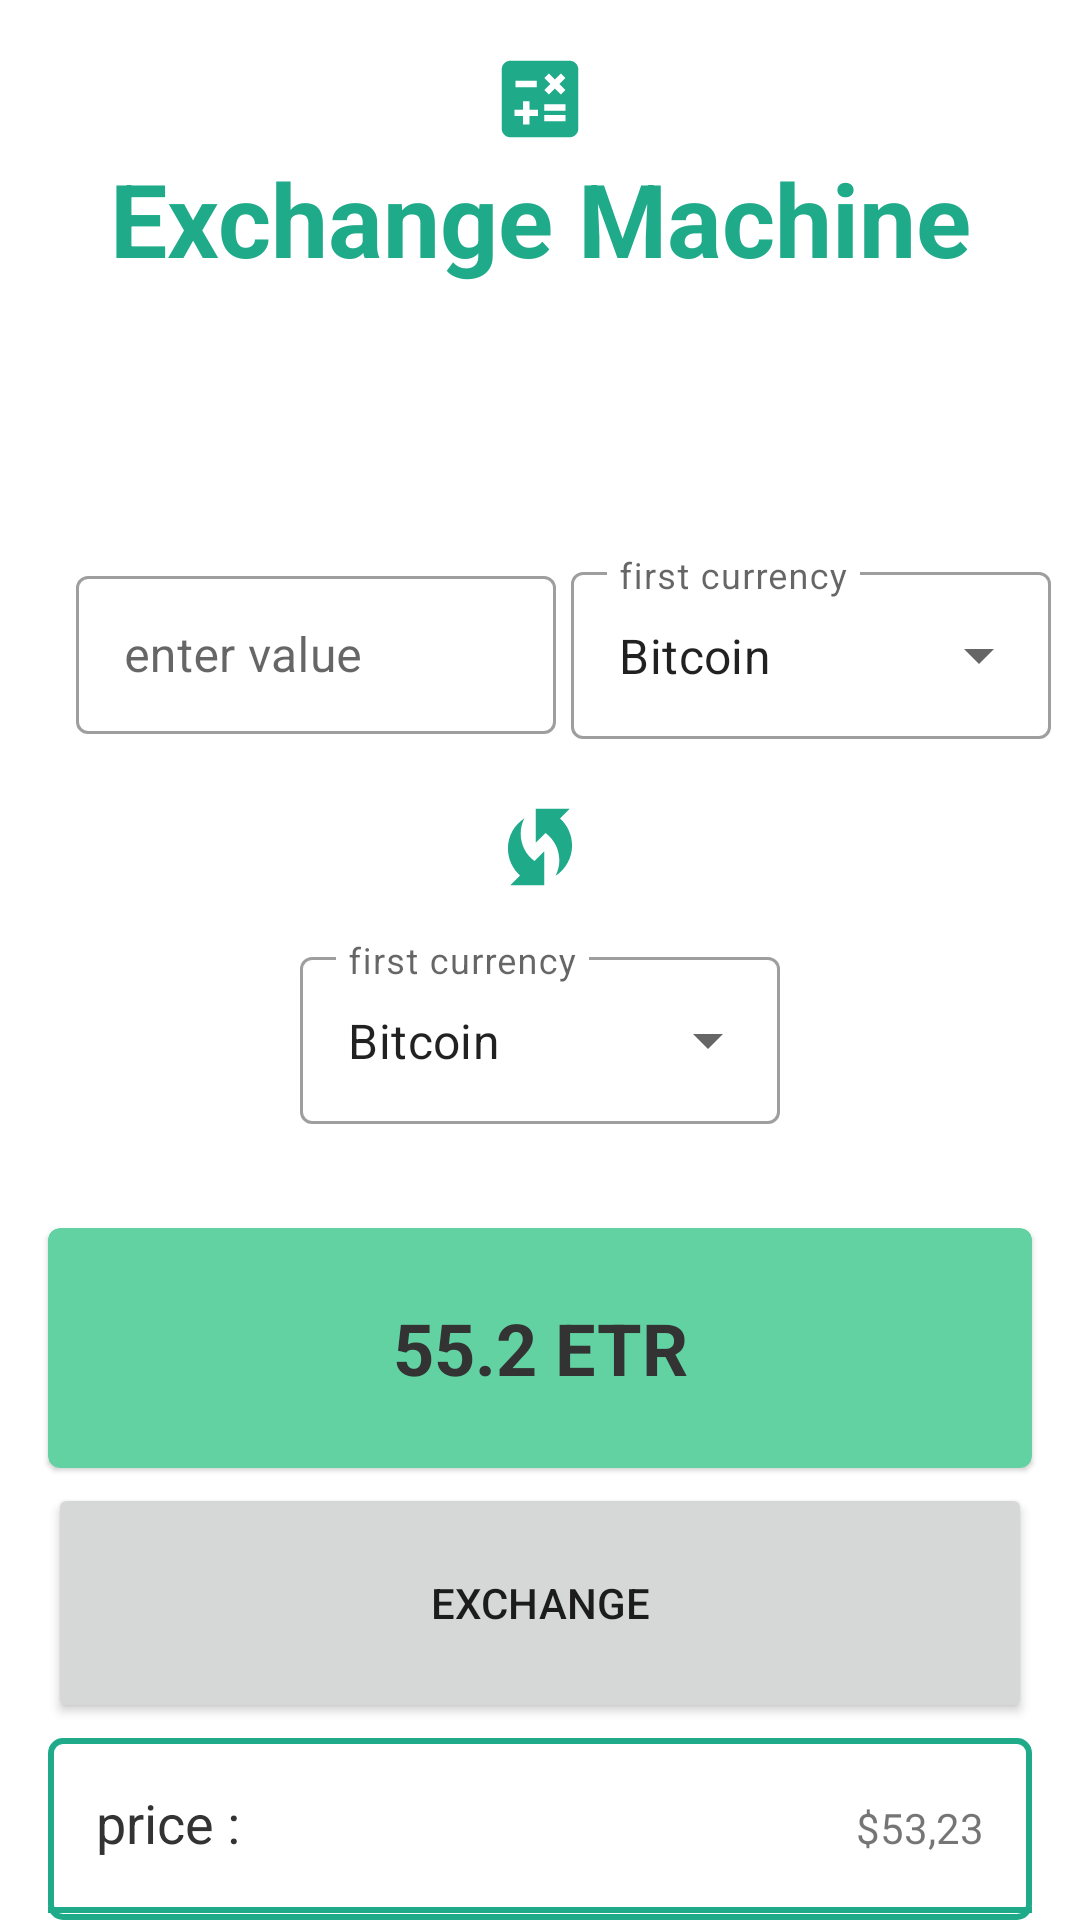

Reconstruct the res/layout file that produces this screen, plus the resources it refers to.
<!-- AndroidManifest.xml: application theme Theme.Trade -->
<!-- res/layout/fragment_dashboard.xml -->
<?xml version="1.0" encoding="utf-8"?>

<LinearLayout xmlns:android="http://schemas.android.com/apk/res/android"
    xmlns:tools="http://schemas.android.com/tools"
    android:layout_width="match_parent"
    android:layout_height="match_parent"
    android:gravity="top"
    android:orientation="vertical"
    tools:context=".ui.dashboard.DashboardFragment">


    <TextView
        android:layout_width="wrap_content"
        android:layout_height="wrap_content"
        android:layout_gravity="center"
        android:layout_marginTop="16dp"
        android:layout_marginBottom="10dp"
        android:drawableTop="@drawable/ic_baseline_calculate_24"
        android:text="Exchange Machine"
        android:textAlignment="center"
        android:textColor="@color/primary"
        android:textSize="34sp"
        android:textStyle="bold" />

    <LinearLayout
        android:layout_width="match_parent"
        android:layout_height="85dp"
        android:layout_marginTop="60dp"
        android:layout_marginBottom="0dp"
        android:gravity="center">

        <com.google.android.material.textfield.TextInputLayout
            style="@style/Widget.MaterialComponents.TextInputLayout.OutlinedBox.Dense"
            android:layout_width="160dp"
            android:layout_height="58dp"
            android:layout_marginStart="16dp"
            android:layout_marginTop="8dp"
            android:hint="enter value">

            <com.google.android.material.textfield.TextInputEditText
                android:id="@+id/valueCurrencyEditText"
                android:layout_width="match_parent"
                android:layout_height="match_parent"
                android:inputType="numberDecimal" />


        </com.google.android.material.textfield.TextInputLayout>

        <com.google.android.material.textfield.TextInputLayout
            style="@style/Widget.MaterialComponents.TextInputLayout.OutlinedBox.ExposedDropdownMenu"
            android:layout_width="160dp"
            android:layout_height="wrap_content"
            android:layout_marginStart="5dp"
            android:layout_marginTop="8dp"
            android:hint="first currency">

            <AutoCompleteTextView
                android:id="@+id/firstCurrencyDropdown"
                android:layout_width="match_parent"
                android:layout_height="match_parent"
                android:inputType="none"
                android:text="Bitcoin" />

        </com.google.android.material.textfield.TextInputLayout>
    </LinearLayout>

    <TextView
        android:layout_width="wrap_content"
        android:layout_height="wrap_content"
        android:layout_gravity="center"
        android:layout_marginTop="15dp"
        android:drawableStart="@drawable/ic_baseline_wifi_protected_setup_24"
        android:drawableTint="@color/primary"
        android:gravity="center"
        android:text=""
        android:textColor="@color/primary"
        android:textSize="24sp" />

    <LinearLayout
        android:layout_width="match_parent"
        android:layout_height="90dp"
        android:gravity="center">

        <com.google.android.material.textfield.TextInputLayout
            style="@style/Widget.MaterialComponents.TextInputLayout.OutlinedBox.ExposedDropdownMenu"
            android:layout_width="160dp"
            android:layout_height="wrap_content"
            android:hint="first currency">

            <AutoCompleteTextView
                android:id="@+id/secondCurrencyDropdown"
                android:layout_width="match_parent"
                android:layout_height="match_parent"
                android:inputType="none"
                android:text="Bitcoin" />

        </com.google.android.material.textfield.TextInputLayout>

    </LinearLayout>

    <com.google.android.material.card.MaterialCardView
        android:id="@+id/resultContainer"
        android:layout_width="match_parent"
        android:layout_height="80dp"
        android:layout_marginLeft="16dp"
        android:layout_marginTop="20dp"
        android:layout_marginRight="16dp"
        android:layout_marginBottom="5dp"
        android:backgroundTint="@color/secondary"
        android:visibility="visible">

        <TextView
            android:id="@+id/exchangeResulTV"
            android:layout_width="match_parent"
            android:layout_height="wrap_content"
            android:layout_gravity="center"
            android:text="55.2 Etr"
            android:textAlignment="center"
            android:textAllCaps="true"
            android:textColor="@color/primaryText"
            android:textSize="24sp"
            android:textStyle="bold" />

    </com.google.android.material.card.MaterialCardView>

    <LinearLayout
        android:layout_width="match_parent"
        android:layout_height="wrap_content"
        android:gravity="center"
        android:orientation="vertical">

        <Button
            android:id="@+id/exchangeButton"
            android:layout_width="match_parent"
            android:layout_height="80dp"
            android:layout_marginLeft="16dp"
            android:layout_marginRight="16dp"
            android:layout_marginBottom="5dp"
            android:text="Exchange" />

        <LinearLayout
            android:layout_width="match_parent"
            android:layout_height="wrap_content"
            android:layout_marginLeft="16dp"
            android:layout_marginRight="16dp"
            android:background="@drawable/rectangle"
            android:orientation="vertical">


            <LinearLayout
                android:layout_width="match_parent"
                android:layout_height="wrap_content">

                <TextView
                    android:layout_width="0dp"
                    android:layout_height="wrap_content"
                    android:layout_weight=".50"
                    android:padding="16dp"
                    android:text="price :"
                    android:textColor="@color/primaryText"
                    android:textSize="18sp" />

                <TextView
                    android:id="@+id/firstCurrencyPrice"
                    android:layout_width="wrap_content"
                    android:layout_height="wrap_content"
                    android:padding="16dp"
                    android:text="$53,23" />

            </LinearLayout>

            <View
                android:layout_width="match_parent"
                android:layout_height="2dp"
                android:background="@color/primary" />

            <LinearLayout
                android:layout_width="match_parent"
                android:layout_height="wrap_content">

                <TextView
                    android:layout_width="0dp"
                    android:layout_height="wrap_content"
                    android:layout_weight=".50"
                    android:padding="16dp"
                    android:text="Tether :"
                    android:textColor="@color/primaryText"
                    android:textSize="18sp" />

                <TextView
                    android:id="@+id/tetherPrice"
                    android:layout_width="wrap_content"
                    android:layout_height="wrap_content"
                    android:padding="16dp"
                    android:text="23,750 تومان" />

            </LinearLayout>

        </LinearLayout>

    </LinearLayout>
</LinearLayout>
<!-- resources referenced by this layout -->
<resources>
  <color name="primary">#1FAB89</color>
  <color name="primaryText">#333</color>
  <color name="secondary">#62D2A2</color>
  <!-- drawable ic_baseline_calculate_24 (drawable) -->
  <vector xmlns:android="http://schemas.android.com/apk/res/android"
      android:width="34dp"
      android:height="34dp"
      android:viewportWidth="24"
      android:viewportHeight="24"
      android:tint="@color/primary">
    <path
        android:fillColor="@color/primary"
        android:pathData="M19,3H5C3.9,3 3,3.9 3,5v14c0,1.1 0.9,2 2,2h14c1.1,0 2,-0.9 2,-2V5C21,3.9 20.1,3 19,3zM13.03,7.06L14.09,6l1.41,1.41L16.91,6l1.06,1.06l-1.41,1.41l1.41,1.41l-1.06,1.06L15.5,9.54l-1.41,1.41l-1.06,-1.06l1.41,-1.41L13.03,7.06zM6.25,7.72h5v1.5h-5V7.72zM11.5,16h-2v2H8v-2H6v-1.5h2v-2h1.5v2h2V16zM18,17.25h-5v-1.5h5V17.25zM18,14.75h-5v-1.5h5V14.75z"/>
  </vector>
  <!-- drawable ic_baseline_wifi_protected_setup_24 (drawable) -->
  <vector xmlns:android="http://schemas.android.com/apk/res/android"
      android:width="34dp"
      android:height="34dp"
      android:viewportWidth="24"
      android:viewportHeight="24"
      android:tint="?attr/colorControlNormal">
    <path
        android:fillColor="@android:color/white"
        android:pathData="M16.71,5.29L19,3h-8v8l2.3,-2.3c1.97,1.46 3.25,3.78 3.25,6.42c0,1.31 -0.32,2.54 -0.88,3.63c2.33,-1.52 3.88,-4.14 3.88,-7.13C19.55,9.1 18.44,6.85 16.71,5.29z"/>
    <path
        android:fillColor="@android:color/white"
        android:pathData="M7.46,8.88c0,-1.31 0.32,-2.54 0.88,-3.63C6,6.77 4.46,9.39 4.46,12.38c0,2.52 1.1,4.77 2.84,6.33L5,21h8v-8l-2.3,2.3C8.74,13.84 7.46,11.52 7.46,8.88z"/>
  </vector>
  <!-- drawable rectangle (drawable) -->
  <?xml version="1.0" encoding="utf-8"?>
  
  <shape android:shape="rectangle" xmlns:android="http://schemas.android.com/apk/res/android">
  
      <solid android:color="@color/white"/>
      <corners android:radius="4dp"/>
      <stroke android:width="2dp" android:color="@color/primary"/>
  
  </shape>
  <style name="Theme.Trade" parent="Theme.MaterialComponents.DayNight.DarkActionBar">
          
          <item name="colorPrimary">@color/primary</item>
          <item name="colorPrimaryVariant">@color/secondary</item>
          <item name="colorOnPrimary">@color/white</item>
          
          <item name="colorSecondary">@color/white</item>
          <item name="colorSecondaryVariant">@color/secondary</item>
          <item name="colorOnSecondary">@color/black</item>
          
          <item name="android:statusBarColor" tools:targetApi="l">?attr/colorSecondary</item>
          <item name="android:windowLightStatusBar">true</item>
          
          <item name="windowActionBar">false</item>
          <item name="windowNoTitle">true</item>
          
      </style>
  <color name="white">#FFFFFFFF</color>
  <color name="black">#FF000000</color>
</resources>
